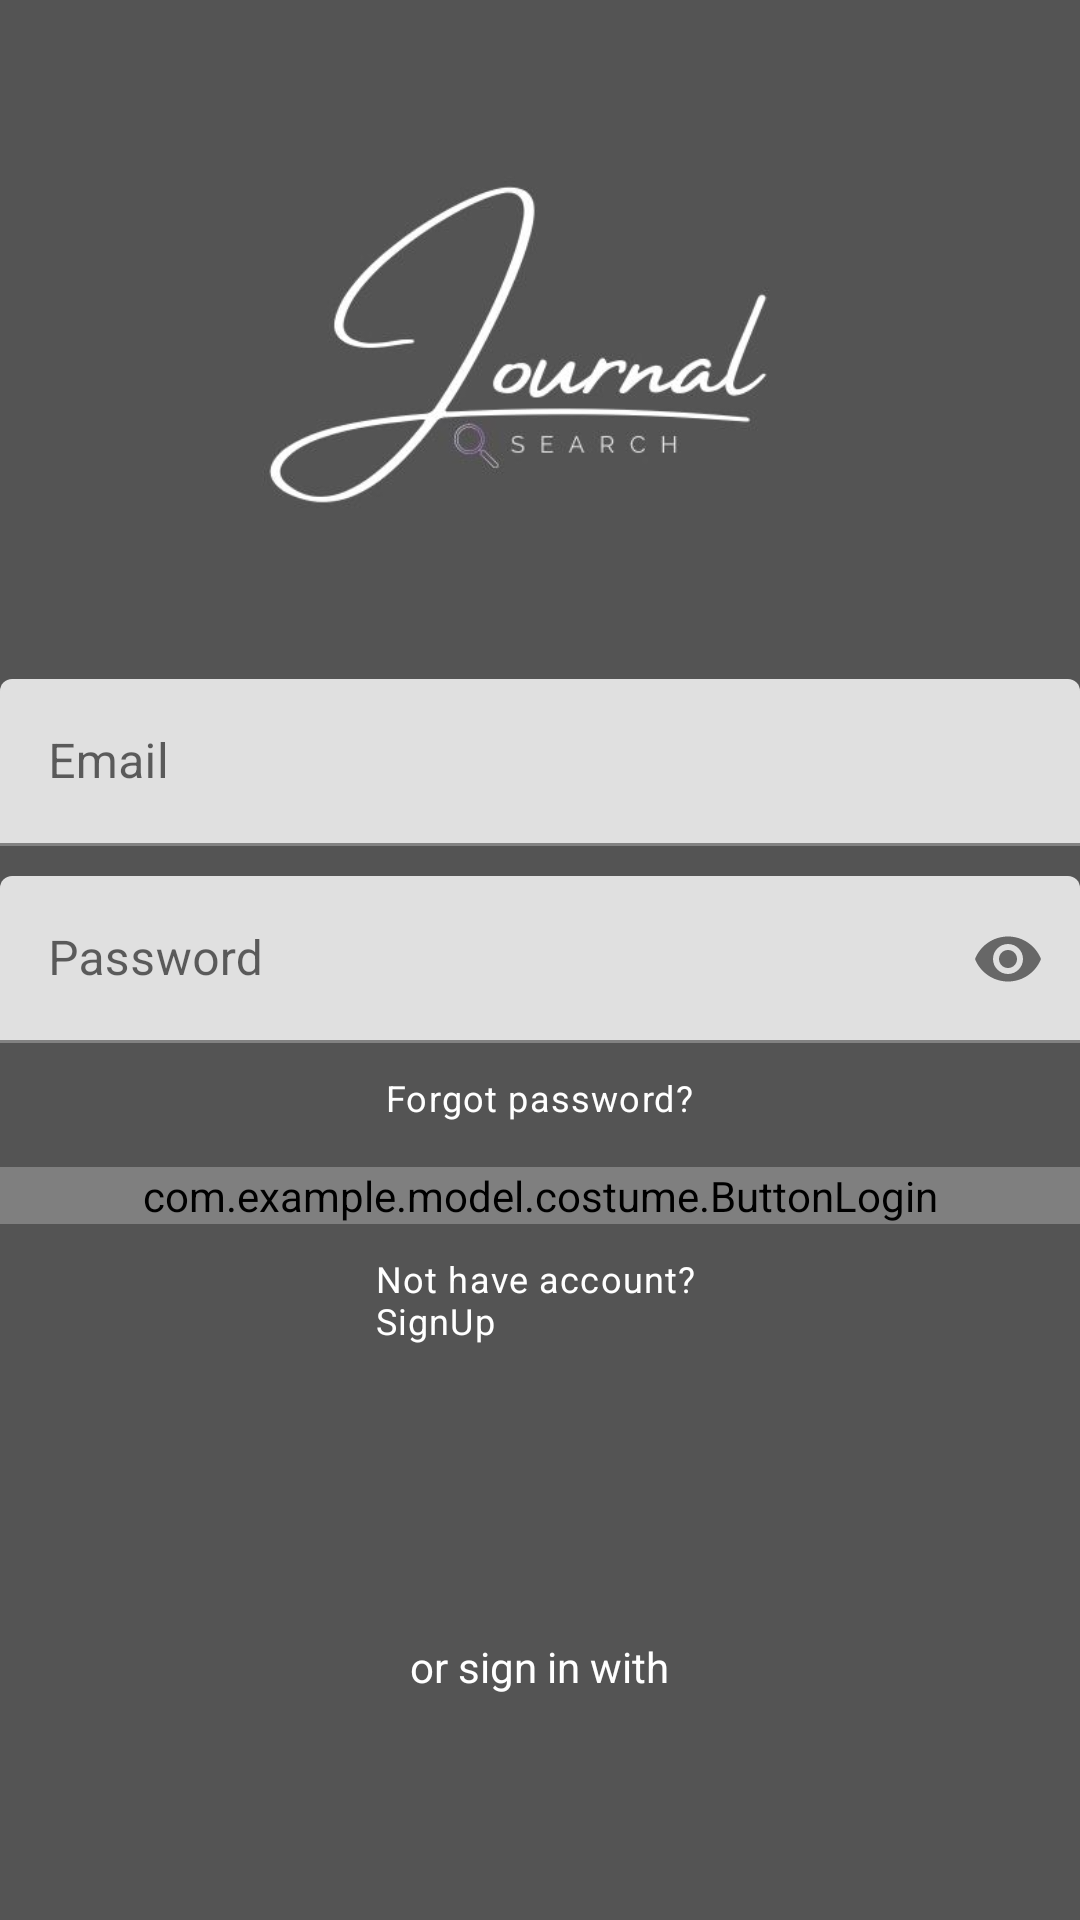

Here is an Android app screen rendered from its layout file. Give the layout XML and the strings, colors and styles it references.
<!-- AndroidManifest.xml: application theme Theme.JournalSearch -->
<!-- res/layout/activity_login.xml -->
<?xml version="1.0" encoding="utf-8"?>
<RelativeLayout xmlns:android="http://schemas.android.com/apk/res/android"
    xmlns:tools="http://schemas.android.com/tools"
    android:layout_width="match_parent"
    android:layout_height="match_parent"
    xmlns:app="http://schemas.android.com/apk/res-auto"
    android:background="@color/grey"
    tools:context=".LoginActivity">

    <ImageView
        android:id="@+id/img_logo"
        android:layout_width="290dp"
        android:layout_height="230dp"
        android:layout_alignParentStart="true"
        android:layout_alignParentEnd="true"
        android:layout_marginStart="50dp"
        android:layout_marginEnd="50dp"
        android:src="@drawable/journal_login"
        tools:ignore="ContentDescription" />



    <com.google.android.material.textfield.TextInputLayout
        android:layout_width="360dp"
        android:layout_height="wrap_content"
        android:id="@+id/emailText"
        android:layout_above="@id/passwordText"
        android:layout_marginBottom="10dp"
        android:layout_centerInParent="true">

        <EditText
            android:id="@+id/emailEt"
            android:layout_width="match_parent"
            android:layout_height="wrap_content"
            android:hint="@string/email"
            android:inputType="textEmailAddress"
            tools:ignore="Autofill" />

    </com.google.android.material.textfield.TextInputLayout>

    <com.google.android.material.textfield.TextInputLayout
        android:layout_width="360dp"
        android:layout_height="wrap_content"
        android:id="@+id/passwordText"
        app:passwordToggleEnabled="true"
        android:layout_centerInParent="true">

    <EditText
        android:id="@+id/passwordEt"
        android:layout_width="match_parent"
        android:layout_height="wrap_content"
        android:inputType="textPassword"
        android:hint="@string/password"
        tools:ignore="Autofill" />

</com.google.android.material.textfield.TextInputLayout>

    <com.example.model.costume.ButtonLogin
        android:id="@+id/btn_login"
        style="@style/BtnRegular"
        android:layout_width="360dp"
        android:layout_height="wrap_content"
        android:layout_below="@id/for_password"
        android:layout_centerInParent="true"
        android:layout_marginTop="15dp"
        android:text="@string/login" />

    <TextView
        android:id="@+id/noAccount"
        style="@style/TextAppearance.MaterialComponents.Caption"
        android:layout_width="match_parent"
        android:layout_height="wrap_content"
        android:layout_below="@id/btn_login"
        android:layout_centerInParent="true"
        android:layout_marginStart="125dp"
        android:layout_marginTop="10dp"
        android:layout_marginEnd="125dp"
        android:text="@string/not_have_account_signup"
        android:textColor="@color/white" />

    <TextView
        android:id="@+id/for_password"
        style="@style/TextAppearance.MaterialComponents.Caption"
        android:layout_width="wrap_content"
        android:layout_height="wrap_content"
        android:layout_below="@+id/passwordText"
        android:layout_centerHorizontal="true"
        android:layout_marginEnd="25dp"
        android:layout_marginTop="10dp"
        android:text="@string/forgot_password"
        android:textColor="@color/white" />

    <TextView
        android:layout_width="wrap_content"
        android:layout_height="wrap_content"
        android:id="@+id/others"
        android:layout_above="@id/social_icons"
        android:text="@string/or_sign_in_with"
        android:layout_centerHorizontal="true"
        android:textColor="@color/white"/>

    <LinearLayout
        android:id="@+id/social_icons"
        android:layout_width="match_parent"
        android:layout_height="wrap_content"
        android:layout_alignParentBottom="true"
        android:gravity="center">

        <ImageView
            android:id="@+id/google_btn"
            android:layout_width="35dp"
            android:layout_height="35dp"
            android:layout_margin="20dp"
            android:src="@drawable/ic_google_logo"
            tools:ignore="ContentDescription" />

    </LinearLayout>

</RelativeLayout>
<!-- resources referenced by this layout -->
<resources>
  <color name="grey">#545454</color>
  <color name="white">#FFFFFFFF</color>
  <!-- drawable journal_login: jpg bitmap (drawable, 16380 bytes) -->
  <string name="email">Email</string>
  <string name="forgot_password">Forgot password?</string>
  <string name="login">LOGIN</string>
  <string name="not_have_account_signup">Not have account? SignUp</string>
  <string name="or_sign_in_with">or sign in with</string>
  <string name="password">Password</string>
  <style name="BtnRegular">
          <item name="android:textAllCaps">false</item>
          <item name="android:textColor">@color/black</item>
          <item name="android:background">@color/silver</item>
      </style>
  <style name="Theme.JournalSearch" parent="Theme.MaterialComponents.DayNight.DarkActionBar">
          
          <item name="colorPrimary">@color/purple_500</item>
          <item name="colorPrimaryVariant">@color/purple_700</item>
          <item name="colorOnPrimary">@color/white</item>
          
          <item name="colorSecondary">@color/teal_200</item>
          <item name="colorSecondaryVariant">@color/teal_700</item>
          <item name="colorOnSecondary">@color/black</item>
          
          <item name="android:statusBarColor" tools:targetApi="l">?attr/colorPrimaryVariant</item>
          
      </style>
  <color name="black">#FF000000</color>
  <color name="silver">#C0C0C0</color>
  <color name="purple_500">#FF6200EE</color>
  <color name="purple_700">#FF3700B3</color>
  <color name="teal_200">#FF03DAC5</color>
  <color name="teal_700">#FF018786</color>
</resources>
